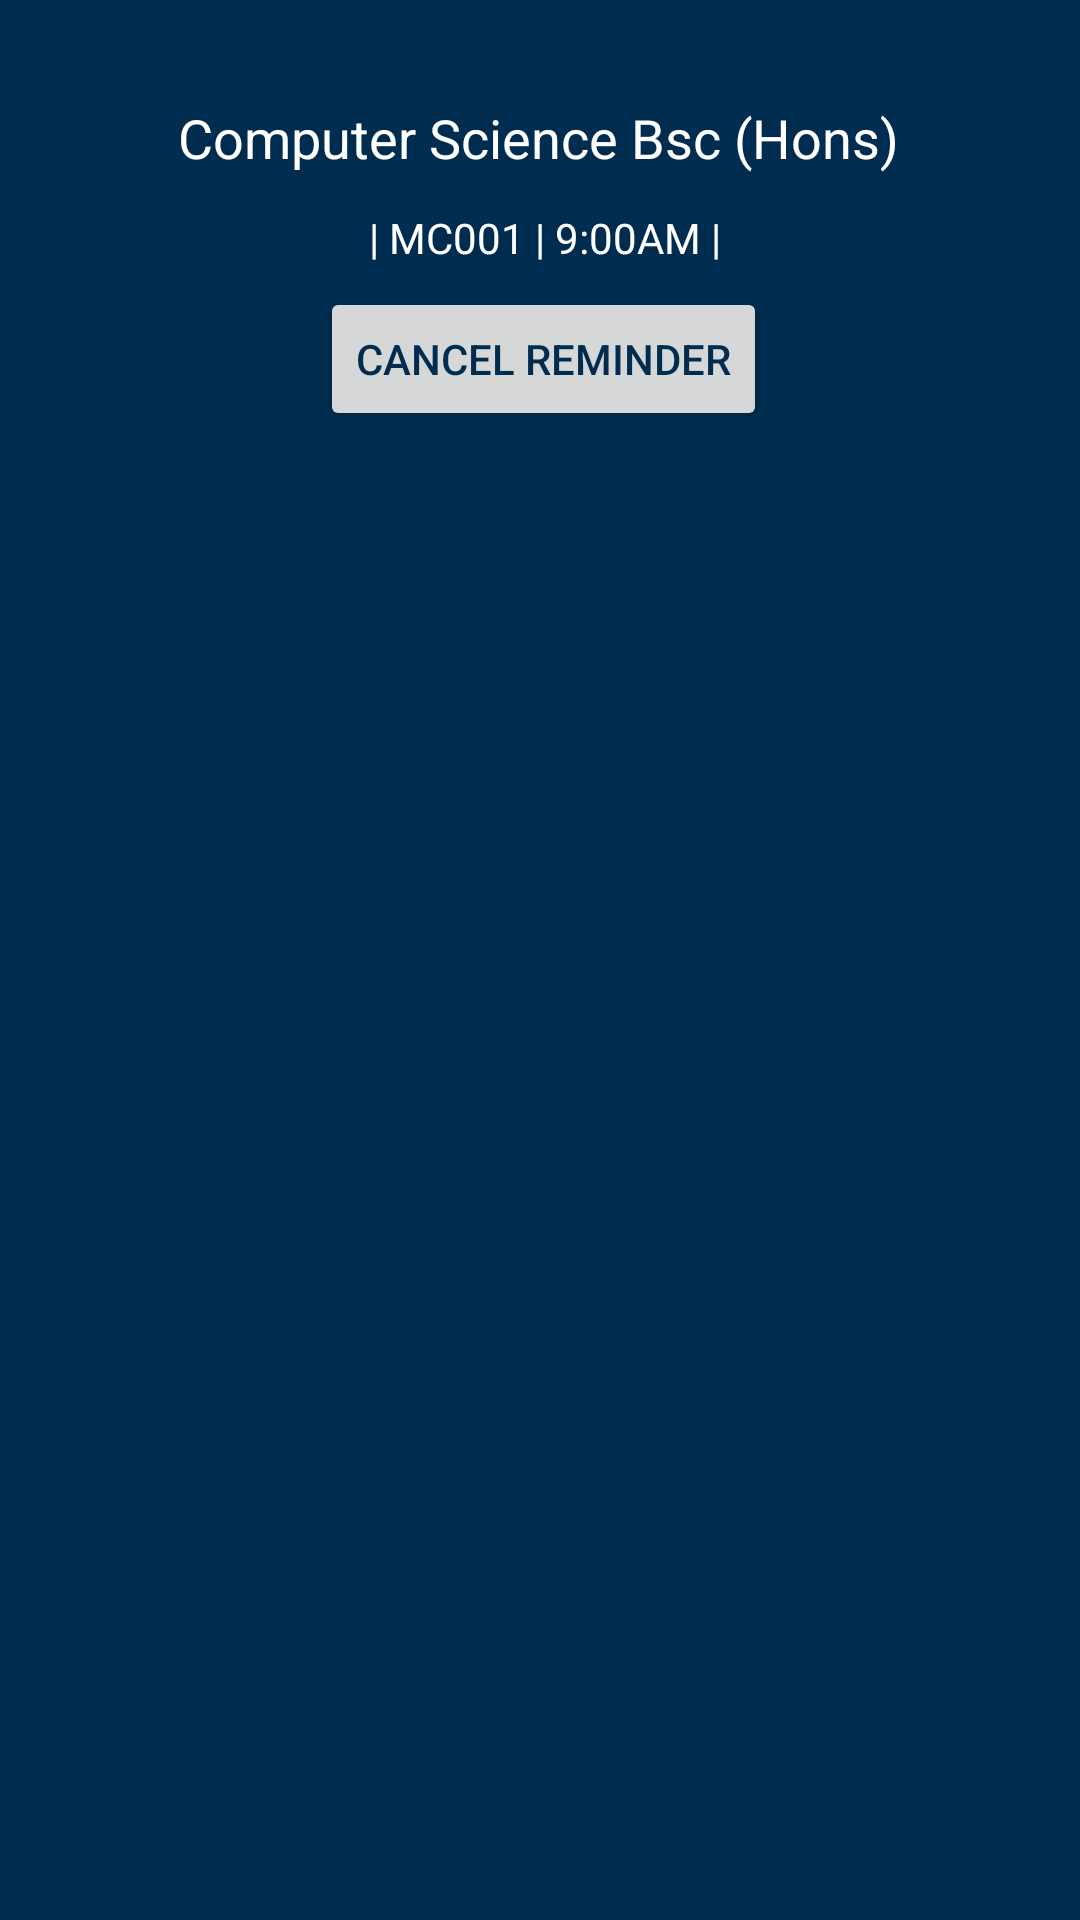

Reconstruct the res/layout file that produces this screen, plus the resources it refers to.
<!-- AndroidManifest.xml: application theme AppTheme -->
<!-- res/layout/my_event_main.xml -->
<?xml version="1.0" encoding="utf-8"?>
<android.support.constraint.ConstraintLayout xmlns:android="http://schemas.android.com/apk/res/android"
    android:layout_width="match_parent"
    android:layout_height="match_parent"
    xmlns:app="http://schemas.android.com/apk/res-auto"
    xmlns:tools="http://schemas.android.com/tools">

    <Button
        android:id="@+id/cancelEvent"
        android:layout_width="wrap_content"
        android:layout_height="wrap_content"
        android:layout_marginTop="8dp"
        android:layout_marginBottom="8dp"
        android:text="Cancel Reminder"
        android:textColor="@color/colorPrimaryDark"
        app:layout_constraintBottom_toBottomOf="parent"
        app:layout_constraintEnd_toEndOf="parent"
        app:layout_constraintHorizontal_bias="0.505"
        app:layout_constraintStart_toStartOf="parent"
        app:layout_constraintTop_toTopOf="parent"
        app:layout_constraintVertical_bias="0.152"
        tools:text="Cancel Reminder"
        />

    <TextView
        android:id="@+id/textmyevent1"
        android:layout_width="wrap_content"
        android:layout_height="wrap_content"
        android:layout_marginStart="8dp"
        android:layout_marginTop="8dp"
        android:layout_marginEnd="8dp"
        android:layout_marginBottom="8dp"
        android:text="Computer Science Bsc (Hons)"
        android:textColor="@color/colorText"
        android:textSize="18sp"
        app:layout_constraintBottom_toBottomOf="parent"
        app:layout_constraintEnd_toEndOf="parent"
        app:layout_constraintHorizontal_bias="0.496"
        app:layout_constraintStart_toStartOf="parent"
        app:layout_constraintTop_toTopOf="parent"
        app:layout_constraintVertical_bias="0.043"
        tools:text="Computer Science Bsc (Hons)"
        />
    <TextView
        android:id="@+id/textmyeven2"
        android:layout_width="wrap_content"
        android:layout_height="wrap_content"
        android:layout_marginStart="8dp"
        android:layout_marginTop="8dp"
        android:layout_marginEnd="8dp"
        android:layout_marginBottom="8dp"
        android:text=" | MC001 | 9:00AM |"
        android:textColor="@color/colorText"
        app:layout_constraintBottom_toBottomOf="parent"
        app:layout_constraintEnd_toEndOf="parent"
        app:layout_constraintStart_toStartOf="parent"
        app:layout_constraintTop_toTopOf="parent"
        app:layout_constraintVertical_bias="0.102"
        tools:text=" | MC001 | 9:00AM |"
        />

</android.support.constraint.ConstraintLayout>
<!-- resources referenced by this layout -->
<resources>
  <color name="colorPrimaryDark">#002C4F</color>
  <color name="colorText">#FFFFFF</color>
  <style name="AppTheme" parent="Theme.AppCompat.Light.DarkActionBar">
          
          <item name="android:windowBackground">@color/colorBackground</item>
          <item name="colorPrimary">@color/colorPrimary</item>
          <item name="colorPrimaryDark">@color/colorPrimaryDark</item>
          <item name="colorAccent">@color/colorAccent</item>
          <item name="android:textColorPrimary">@color/colorText</item>
          <item name="android:textColorSecondary">@color/colorAccent</item>
          <item name="android:popupMenuStyle">@style/PopupMenu</item>
      </style>
  <color name="colorBackground">#002C4F</color>
  <color name="colorPrimary">#002C4F</color>
  <color name="colorAccent">#5699FF</color>
  <style name="PopupMenu" parent="@android:style/Widget.PopupMenu">
  
      </style>
</resources>
